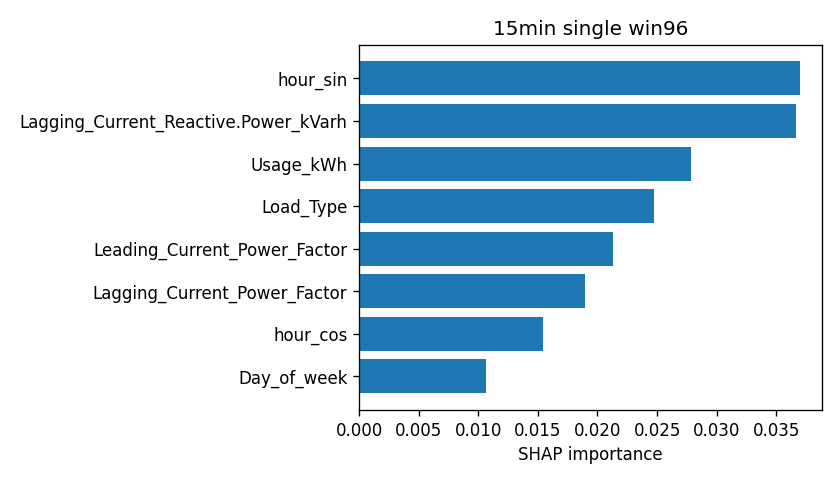

Source data for this figure (header and first rows):
attr, value
hour_sin, 0.03699
Lagging_Current_Reactive.Power_kVarh, 0.03669
Usage_kWh, 0.02786
Load_Type, 0.02473
Leading_Current_Power_Factor, 0.02129
Lagging_Current_Power_Factor, 0.01899
hour_cos, 0.01543
Day_of_week, 0.01064
WeekStatus, 0.002692
